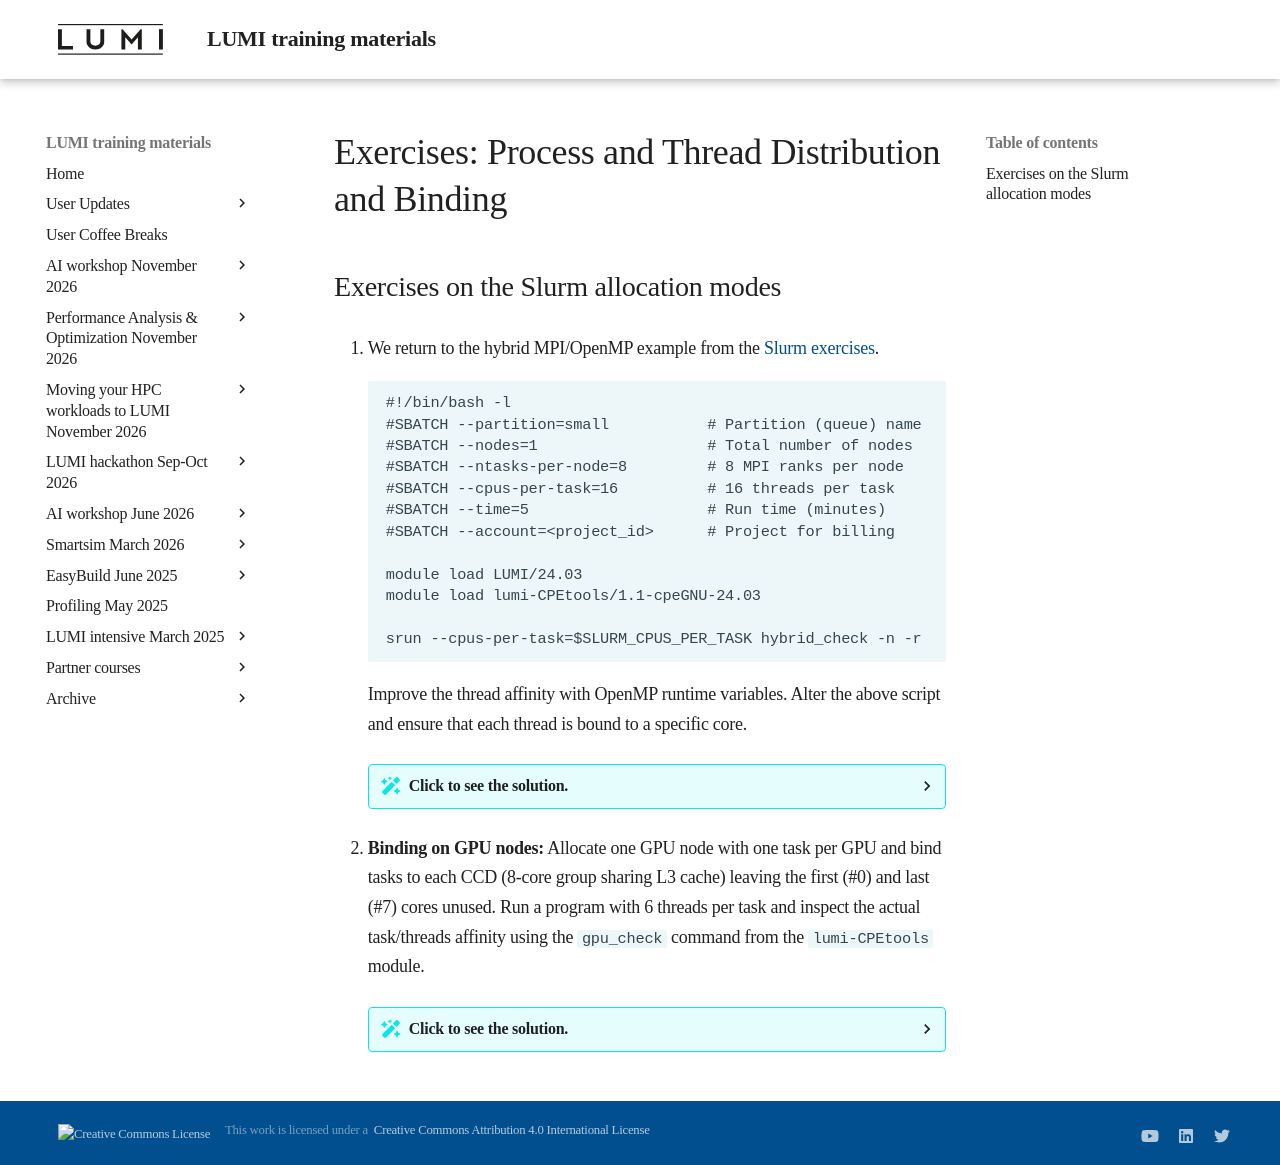

repository: Lumi-supercomputer/LUMI-training-materials · page: 2day-20241210/E08-Binding/index.html · generator: mkdocs

# Exercises: Process and Thread Distribution and Binding

## Exercises on the Slurm allocation modes


1.  We return to the hybrid MPI/OpenMP example from the
    [Slurm exercises](E07-Slurm.md). 
   
   	```
	#!/bin/bash -l
	#SBATCH --partition=small           # Partition (queue) name
	#SBATCH --nodes=1                   # Total number of nodes
	#SBATCH --ntasks-per-node=8         # 8 MPI ranks per node
	#SBATCH --cpus-per-task=16          # 16 threads per task
	#SBATCH --time=5                    # Run time (minutes)
	#SBATCH --account=<project_id>      # Project for billing

	module load LUMI/24.03
	module load lumi-CPEtools/1.1-cpeGNU-24.03

	srun --cpus-per-task=$SLURM_CPUS_PER_TASK hybrid_check -n -r
	``` 

    Improve the thread affinity with OpenMP runtime variables. 
    Alter the above script and ensure that each thread is bound to
    a specific core. 

	??? Solution "Click to see the solution."
		
		Add the following OpenMP environment variables definition to your script:
		
		```
		export OMP_NUM_THREADS=${SLURM_CPUS_PER_TASK}
		export OMP_PLACES=cores
		export OMP_PROC_BIND=close
		```
		
		You can also use an MPI runtime variable to have MPI itself report a cpu mask summary for each MPI rank:
		
		```
		export MPICH_CPUMASK_DISPLAY=1
		```
		
		Note `hybrid_check` and MPICH cpu mask may not be consistent. It is found to be confusing.

		To avoid having to use the `--cpus-per-task` flag, you can also set the environment variable `SRUN_CPUS_PER_TASK`
		instead: 
		
        ```
		export SRUN_CPUS_PER_TASK=16 
		```

		On LUMI this is not strictly necessary as the Slurm SBATCH processing has been modified to set
		this environment variable, but that was a clunky patch to reconstruct some old behaviour of Slurm
		and we have already seen cases where the patch did not work (but that were more complex cases that
		required different environment variables for a similar function).

		The list of environment variables that the `srun` command can use as input, is actually confusing, as
		some start with `SLURM_` but a few start with `SRUN_` while the `SLURM_` equivalent is ignored.

		So we end up with the following script:

		```
		#!/bin/bash -l
		#SBATCH --partition=small           # Partition (queue) name
		#SBATCH --nodes=1                   # Total number of nodes
		#SBATCH --ntasks-per-node=8         # 8 MPI ranks per node
		#SBATCH --cpus-per-task=16          # 16 threads per task
		#SBATCH --time=5                    # Run time (minutes)
		#SBATCH --account=<project_id>      # Project for billing

		module load LUMI/24.03
		module load lumi-CPEtools/1.1-cpeGNU-24.03

		export SRUN_CPUS_PER_TASK=$SLURM_CPUS_PER_TASK

		export OMP_NUM_THREADS=${SLURM_CPUS_PER_TASK}
		export OMP_PROC_BIND=close
		export OMP_PLACES=cores

		export MPICH_CPUMASK_DISPLAY=1

		srun hybrid_check -n -r
		``` 

		Note that MPI returns the CPU mask per process in binary form (a long string of zeros and ones)
		where the last number is for core 0. Also, you'll see that with the OpenMP environment variables
		set, it will look like only one core can be used by each MPI task, but that is because it only
		shows the mask for the main process which becomes OpenMP thread 0. Remove the OpenMP environment
		variables and you'll see that each task now gets 16 possible cores to run on, and the same is true
		for each OpenMP thread (at least when using the GNU compilers, the Cray compilers have different
		default behaviour for OpenMP which actually makes more sense for most scientific computing codes).

2.  **Binding on GPU nodes:**
    Allocate one GPU node with one task per GPU and bind tasks to each CCD (8-core group sharing L3 cache) 
    leaving the first (#0) and last (#7) cores unused. 
	Run a program with 6 threads per task and inspect the actual task/threads affinity
	using the 	`gpu_check` command from the `lumi-CPEtools` module.

	??? Solution "Click to see the solution."
		
		We can chose between different approaches. In the example below,
		we follow the 
		"GPU binding: Linear GCD, match cores" 
		slides and we only need to adapt the CPU mask:
		
		```
		#!/bin/bash -l
		#SBATCH --partition=standard-g      # Partition (queue) name
		#SBATCH --nodes=1                   # Total number of nodes
		#SBATCH --ntasks-per-node=8         # 8 MPI ranks per node
		#SBATCH --gpus-per-node=8           # Allocate one gpu per MPI rank
		#SBATCH --time=5                    # Run time (minutes)
		#SBATCH --account=<project_id>      # Project for billing
		#SBATCH --hint=nomultithread
		
		module load LUMI/24.03 partition/G
		module load lumi-CPEtools/1.1-cpeGNU-24.03

		cat << EOF > select_gpu_$SLURM_JOB_ID
		#!/bin/bash
		export ROCR_VISIBLE_DEVICES=\$SLURM_LOCALID
		exec \$*
		EOF
		chmod +x ./select_gpu_$SLURM_JOB_ID
		
		CPU_BIND="mask_cpu:0x7e000000000000,0x7e00000000000000,"
		CPU_BIND="${CPU_BIND}0x7e0000,0x7e000000,"
		CPU_BIND="${CPU_BIND}0x7e,0x7e00,"
		CPU_BIND="${CPU_BIND}0x7e00000000,0x7e0000000000"
		
		export OMP_NUM_THREADS=6
		export OMP_PROC_BIND=close
		export OMP_PLACES=cores
		
		srun --cpu-bind=${CPU_BIND} ./select_gpu_$SLURM_JOB_ID gpu_check -l
		```

		The base mask we need for this exercise, with each first and last core of a chiplet disabled,
		is `01111110` which is `0x7e` in hexadecimal notation (though using `0xfe`
		as the building block would also have worked as we already limit the number
		of threads to 6 through `OMP_NUM_THREADS` and use other binding variables
		that will bind all threads as close as possible to the core with relative
		number 1 of each chiplet).

		Save the job script as `job_step.sh` then simply submit it with sbatch. Inspect the job output.
		
		Note that in fact, if you had used the `cpeCray` version of the
		`lumi-CPEtools` module, 
		you don't even need to use the `OMP_*` environment variables above as the threads are 
		automatically pinned to a single core and as the correct number of threads is derived from
		the affinity mask for each task.
